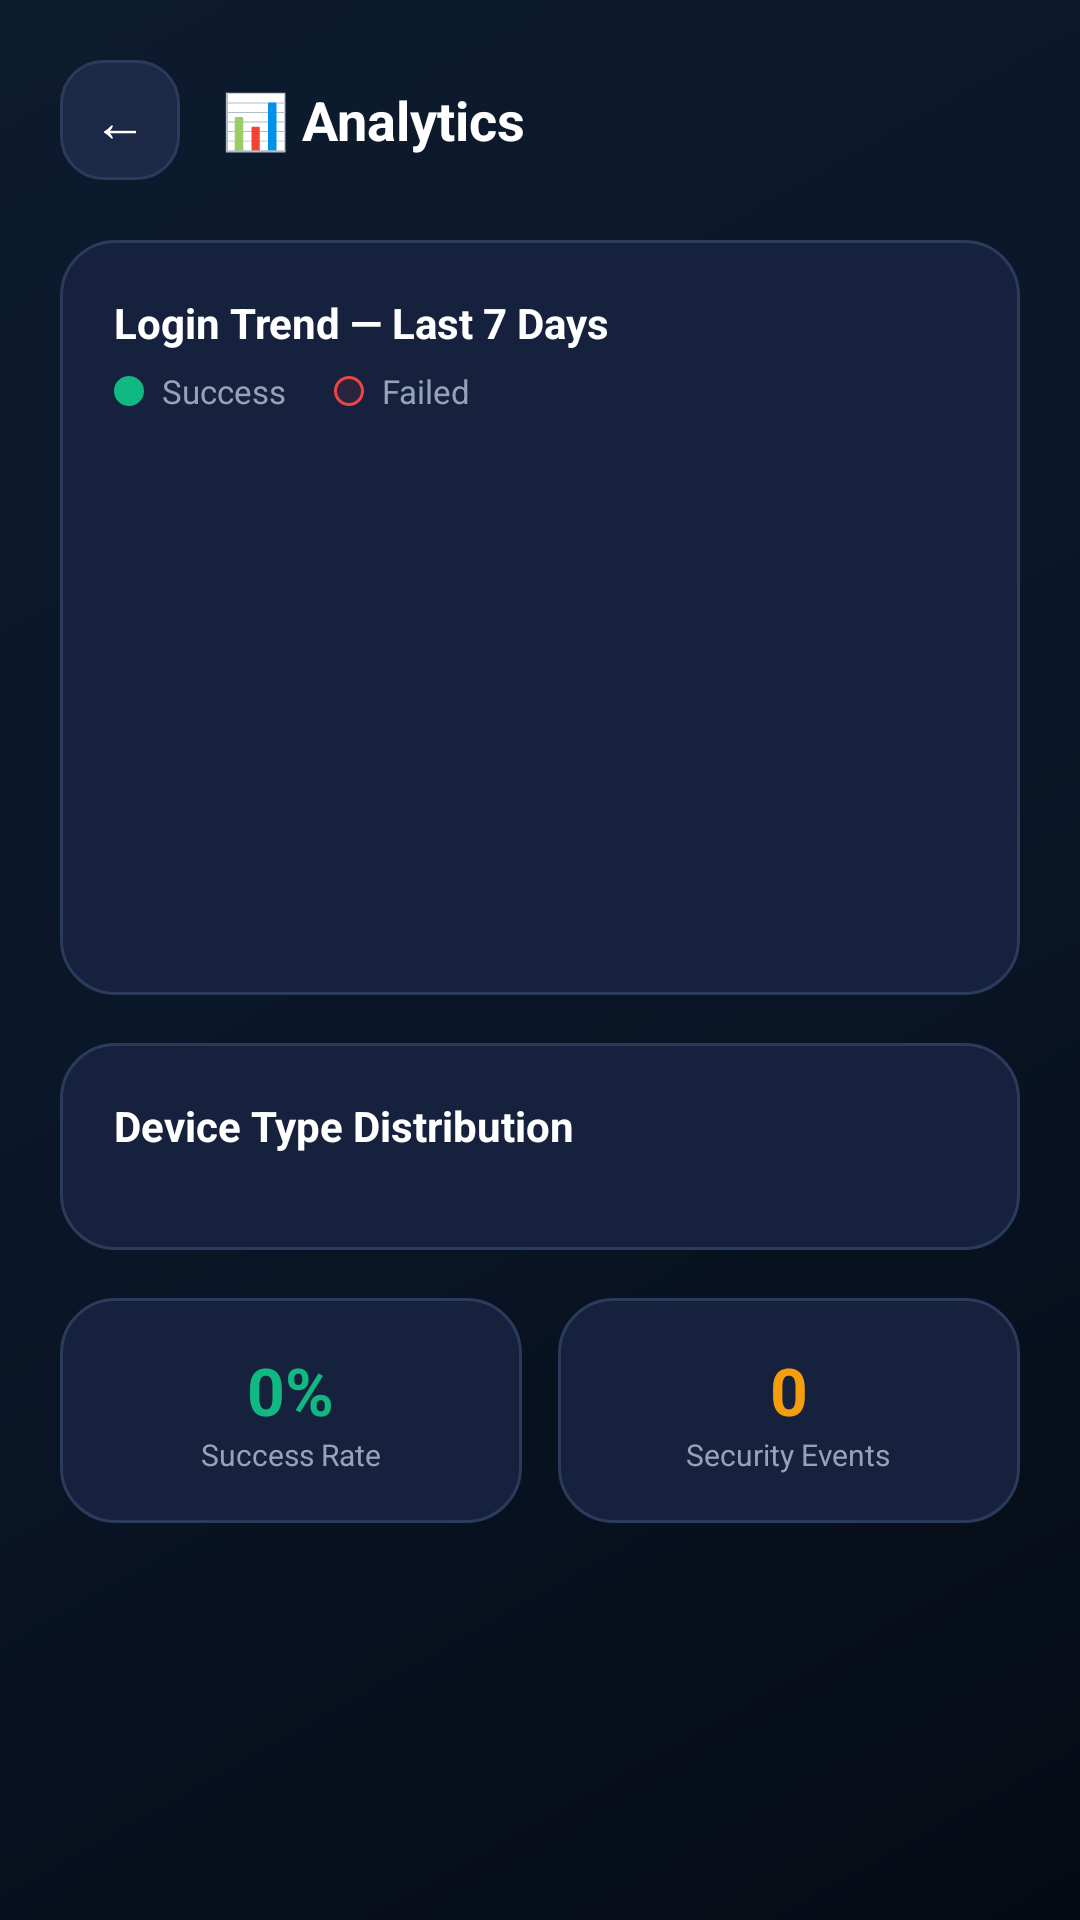

Here is an Android app screen rendered from its layout file. Give the layout XML and the strings, colors and styles it references.
<!-- AndroidManifest.xml: application theme Theme.SecureTrace -->
<!-- res/layout/activity_analytics.xml -->
<?xml version="1.0" encoding="utf-8"?>
<androidx.core.widget.NestedScrollView xmlns:android="http://schemas.android.com/apk/res/android"
    android:layout_width="match_parent"
    android:layout_height="match_parent"
    android:background="@drawable/bg_screen_gradient"
    android:fillViewport="true">

    <LinearLayout
        android:layout_width="match_parent"
        android:layout_height="wrap_content"
        android:orientation="vertical"
        android:paddingBottom="30dp">

        <LinearLayout
            android:layout_width="match_parent"
            android:layout_height="wrap_content"
            android:orientation="horizontal"
            android:padding="20dp"
            android:gravity="center_vertical">

            <TextView
                android:id="@+id/btnBack"
                android:layout_width="40dp"
                android:layout_height="40dp"
                android:background="@drawable/bg_glass_card_light"
                android:gravity="center"
                android:text="←"
                android:textColor="@color/text_primary"
                android:textSize="18sp"/>

            <TextView
                android:layout_width="0dp"
                android:layout_height="wrap_content"
                android:layout_marginStart="14dp"
                android:layout_weight="1"
                android:text="📊 Analytics"
                android:textColor="@color/text_primary"
                android:textSize="18sp"
                android:textStyle="bold"/>

        </LinearLayout>

        
        <LinearLayout
            android:layout_width="match_parent"
            android:layout_height="wrap_content"
            android:layout_marginHorizontal="20dp"
            android:layout_marginBottom="16dp"
            android:background="@drawable/bg_glass_card"
            android:orientation="vertical"
            android:padding="18dp">

            <TextView
                android:layout_width="wrap_content"
                android:layout_height="wrap_content"
                android:text="Login Trend — Last 7 Days"
                android:textColor="@color/text_primary"
                android:textSize="14sp"
                android:textStyle="bold"/>

            <LinearLayout
                android:layout_width="wrap_content"
                android:layout_height="wrap_content"
                android:layout_marginTop="6dp"
                android:orientation="horizontal">

                <View
                    android:layout_width="10dp"
                    android:layout_height="10dp"
                    android:layout_marginEnd="6dp"
                    android:layout_gravity="center_vertical"
                    android:background="@drawable/dot_indicator"/>

                <TextView
                    android:layout_width="wrap_content"
                    android:layout_height="wrap_content"
                    android:layout_marginEnd="16dp"
                    android:text="Success"
                    android:textColor="@color/text_secondary"
                    android:textSize="11sp"/>

                <View
                    android:layout_width="10dp"
                    android:layout_height="10dp"
                    android:layout_marginEnd="6dp"
                    android:layout_gravity="center_vertical"
                    android:background="@drawable/badge_danger"/>

                <TextView
                    android:layout_width="wrap_content"
                    android:layout_height="wrap_content"
                    android:text="Failed"
                    android:textColor="@color/text_secondary"
                    android:textSize="11sp"/>

            </LinearLayout>

            <LinearLayout
                android:id="@+id/chartTrend"
                android:layout_width="match_parent"
                android:layout_height="160dp"
                android:layout_marginTop="16dp"
                android:orientation="horizontal"
                android:gravity="bottom"
                android:weightSum="7"/>

        </LinearLayout>

        
        <LinearLayout
            android:layout_width="match_parent"
            android:layout_height="wrap_content"
            android:layout_marginHorizontal="20dp"
            android:layout_marginBottom="16dp"
            android:background="@drawable/bg_glass_card"
            android:orientation="vertical"
            android:padding="18dp">

            <TextView
                android:layout_width="wrap_content"
                android:layout_height="wrap_content"
                android:layout_marginBottom="14dp"
                android:text="Device Type Distribution"
                android:textColor="@color/text_primary"
                android:textSize="14sp"
                android:textStyle="bold"/>

            <LinearLayout
                android:id="@+id/chartDevices"
                android:layout_width="match_parent"
                android:layout_height="wrap_content"
                android:orientation="vertical"/>

        </LinearLayout>

        
        <LinearLayout
            android:layout_width="match_parent"
            android:layout_height="wrap_content"
            android:layout_marginHorizontal="20dp"
            android:orientation="horizontal">

            <LinearLayout
                android:layout_width="0dp"
                android:layout_height="wrap_content"
                android:layout_marginEnd="6dp"
                android:layout_weight="1"
                android:background="@drawable/bg_glass_card"
                android:gravity="center"
                android:orientation="vertical"
                android:padding="16dp">

                <TextView
                    android:id="@+id/tvSuccessRate"
                    android:layout_width="wrap_content"
                    android:layout_height="wrap_content"
                    android:text="0%"
                    android:textColor="@color/status_safe"
                    android:textSize="22sp"
                    android:textStyle="bold"/>

                <TextView
                    android:layout_width="wrap_content"
                    android:layout_height="wrap_content"
                    android:gravity="center"
                    android:text="Success Rate"
                    android:textColor="@color/text_secondary"
                    android:textSize="10sp"/>

            </LinearLayout>

            <LinearLayout
                android:layout_width="0dp"
                android:layout_height="wrap_content"
                android:layout_marginStart="6dp"
                android:layout_weight="1"
                android:background="@drawable/bg_glass_card"
                android:gravity="center"
                android:orientation="vertical"
                android:padding="16dp">

                <TextView
                    android:id="@+id/tvSecurityEvents"
                    android:layout_width="wrap_content"
                    android:layout_height="wrap_content"
                    android:text="0"
                    android:textColor="@color/status_warning"
                    android:textSize="22sp"
                    android:textStyle="bold"/>

                <TextView
                    android:layout_width="wrap_content"
                    android:layout_height="wrap_content"
                    android:gravity="center"
                    android:text="Security Events"
                    android:textColor="@color/text_secondary"
                    android:textSize="10sp"/>

            </LinearLayout>

        </LinearLayout>

    </LinearLayout>

</androidx.core.widget.NestedScrollView>
<!-- resources referenced by this layout -->
<resources>
  <color name="status_safe">#10B981</color>
  <color name="status_warning">#F59E0B</color>
  <color name="text_primary">#FFFFFF</color>
  <color name="text_secondary">#94A3B8</color>
  <!-- drawable badge_danger (drawable) -->
  <?xml version="1.0" encoding="utf-8"?>
  <shape xmlns:android="http://schemas.android.com/apk/res/android">
      <solid android:color="#1AEF4444"/>
      <stroke android:width="1dp" android:color="@color/status_danger"/>
      <corners android:radius="20dp"/>
  </shape>
  <!-- drawable bg_glass_card (drawable) -->
  <?xml version="1.0" encoding="utf-8"?>
  <shape xmlns:android="http://schemas.android.com/apk/res/android">
      <solid android:color="@color/card_glass"/>
      <stroke android:width="1dp" android:color="@color/card_border"/>
      <corners android:radius="18dp"/>
  </shape>
  <!-- drawable bg_glass_card_light (drawable) -->
  <?xml version="1.0" encoding="utf-8"?>
  <shape xmlns:android="http://schemas.android.com/apk/res/android">
      <solid android:color="@color/card_glass_light"/>
      <stroke android:width="1dp" android:color="@color/card_border"/>
      <corners android:radius="14dp"/>
  </shape>
  <!-- drawable bg_screen_gradient (drawable) -->
  <?xml version="1.0" encoding="utf-8"?>
  <shape xmlns:android="http://schemas.android.com/apk/res/android" android:shape="rectangle">
      <gradient
          android:startColor="#050B14"
          android:centerColor="#0A1628"
          android:endColor="#0D1B2E"
          android:angle="135"/>
  </shape>
  <!-- drawable dot_indicator (drawable) -->
  <?xml version="1.0" encoding="utf-8"?>
  <shape xmlns:android="http://schemas.android.com/apk/res/android" android:shape="oval">
      <solid android:color="@color/status_safe"/>
  </shape>
  <style name="Theme.SecureTrace" parent="Theme.MaterialComponents.DayNight.NoActionBar">
          <item name="colorPrimary">@color/accent_cyan</item>
          <item name="colorPrimaryDark">@color/bg_header</item>
          <item name="colorAccent">@color/accent_blue</item>
          <item name="android:windowBackground">@color/bg_dark</item>
          <item name="android:statusBarColor">@color/bg_dark</item>
      </style>
  <color name="status_danger">#EF4444</color>
  <color name="card_glass">#16213E</color>
  <color name="card_border">#2A3B5C</color>
  <color name="card_glass_light">#1B2947</color>
  <color name="accent_cyan">#00D9FF</color>
  <color name="bg_header">#0D1B2E</color>
  <color name="accent_blue">#3B82F6</color>
  <color name="bg_dark">#050B14</color>
</resources>
